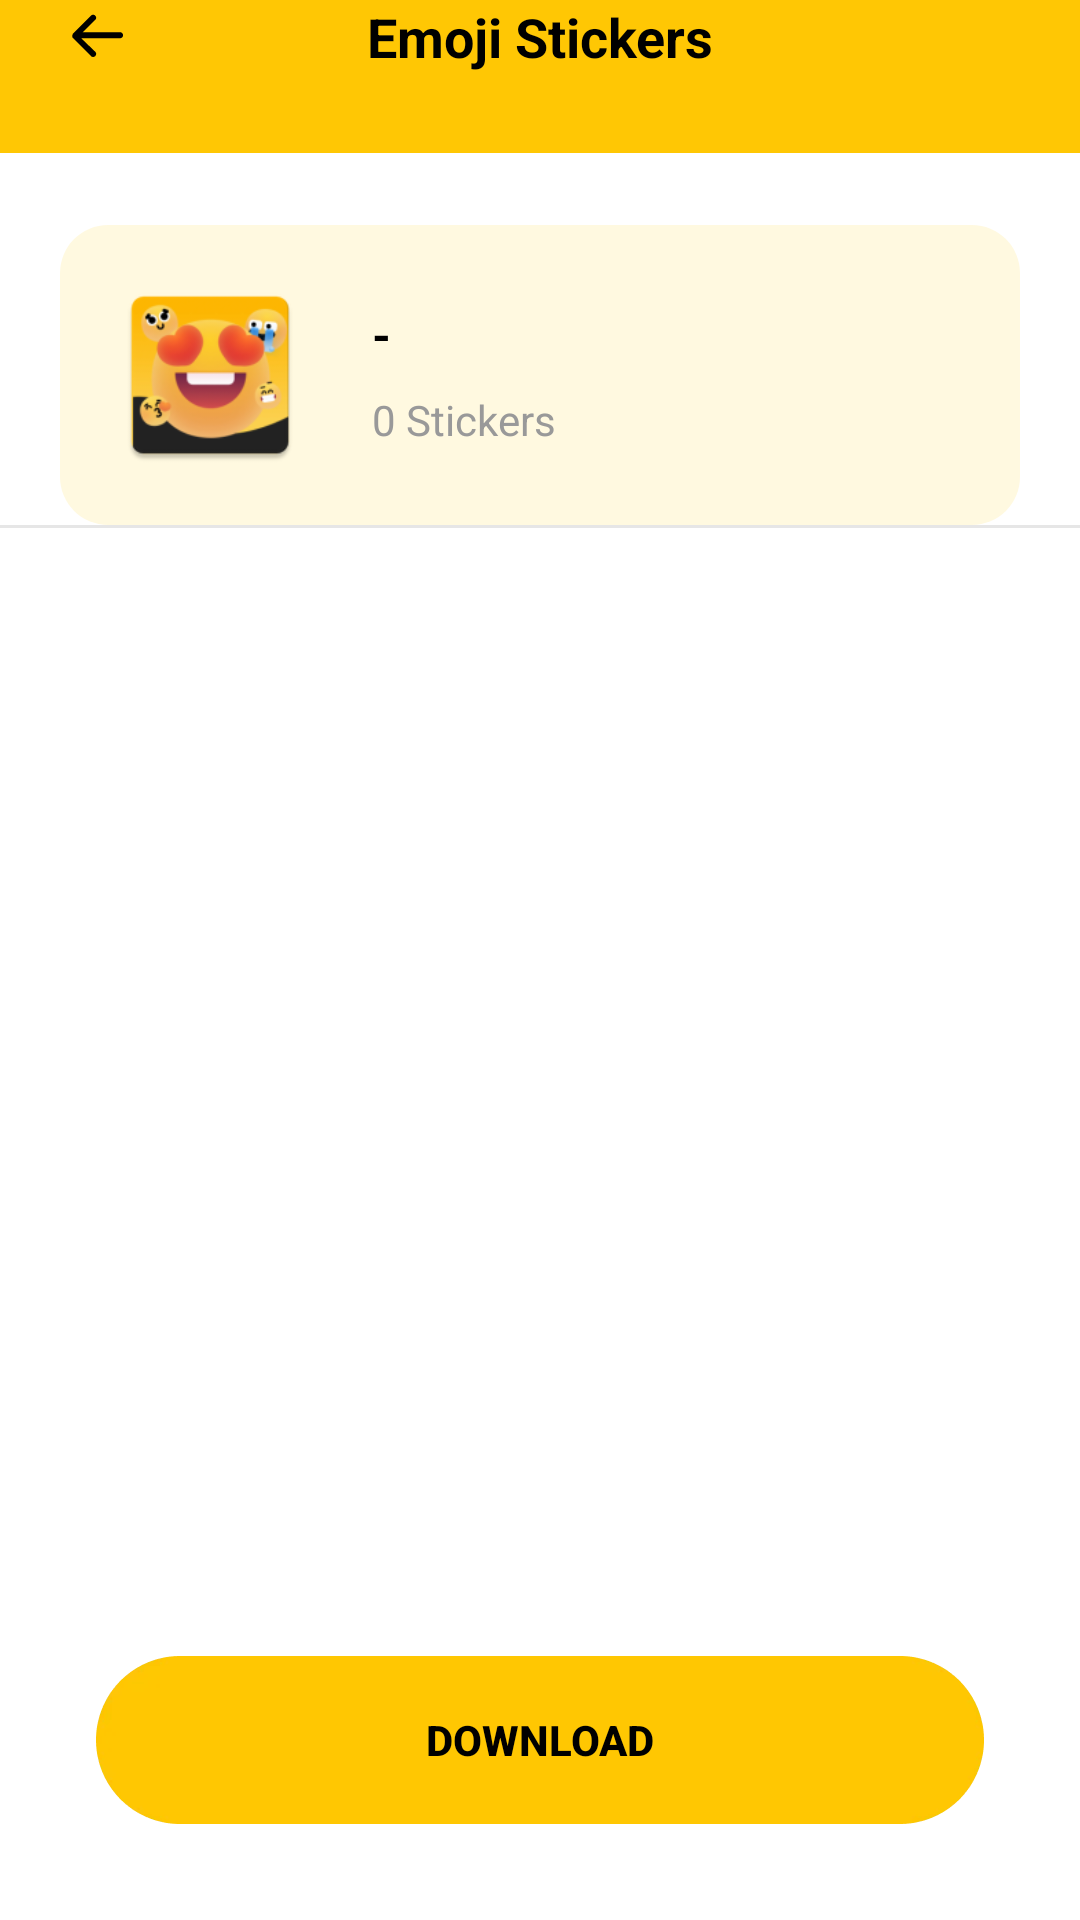

Reconstruct the res/layout file that produces this screen, plus the resources it refers to.
<!-- AndroidManifest.xml: application theme Theme.EmojiDownload250731 -->
<!-- res/layout/activity_emoji_list.xml -->
<?xml version="1.0" encoding="utf-8"?>
<androidx.constraintlayout.widget.ConstraintLayout xmlns:android="http://schemas.android.com/apk/res/android"
    xmlns:app="http://schemas.android.com/apk/res-auto"
    xmlns:tools="http://schemas.android.com/tools"
    android:id="@+id/emoji"
    android:layout_width="match_parent"
    android:layout_height="match_parent"
    android:background="#FFC704">

    <ImageView
        android:id="@+id/img_back"
        android:layout_width="wrap_content"
        android:layout_height="wrap_content"
        android:layout_marginStart="20dp"
        android:src="@mipmap/back_b"
        app:layout_constraintStart_toStartOf="parent"
        app:layout_constraintTop_toTopOf="parent" />

    <androidx.appcompat.widget.AppCompatTextView
        android:id="@+id/tv_title"
        android:layout_width="wrap_content"
        android:layout_height="wrap_content"
        android:text="Emoji Stickers"
        android:textColor="#FF000000"
        android:textSize="18sp"
        android:textStyle="bold"
        app:layout_constraintBottom_toBottomOf="@+id/img_back"
        app:layout_constraintEnd_toEndOf="parent"
        app:layout_constraintStart_toStartOf="parent"
        app:layout_constraintTop_toTopOf="@+id/img_back" />

    <LinearLayout
        android:layout_width="match_parent"
        android:layout_height="0dp"
        android:layout_marginTop="27dp"
        android:background="@color/white"
        android:orientation="vertical"
        app:layout_constraintBottom_toBottomOf="parent"
        app:layout_constraintTop_toBottomOf="@+id/img_back">

        <LinearLayout
            android:id="@+id/layout_flower"
            android:layout_width="match_parent"
            android:layout_height="wrap_content"
            android:layout_marginHorizontal="20dp"
            android:layout_marginTop="24dp"
            android:background="@drawable/bg_set_item"
            android:clickable="true"
            android:focusable="true"
            android:gravity="center_vertical"
            android:orientation="horizontal"
            android:padding="17dp">

            <ImageView
                android:id="@+id/img_icon"
                android:layout_width="66dp"
                android:layout_height="66dp"
                android:scaleType="centerCrop"
                android:src="@mipmap/ic_launcher" />

            <LinearLayout
                android:layout_width="0dp"
                android:layout_height="match_parent"
                android:layout_marginStart="21dp"
                android:layout_weight="1"
                android:gravity="center_vertical"
                android:orientation="vertical">

                <TextView
                    android:id="@+id/tv_name_1"
                    android:layout_width="wrap_content"
                    android:layout_height="wrap_content"
                    android:text="-"
                    android:textColor="#FF000000"
                    android:textSize="16sp"
                    android:textStyle="bold" />

                <TextView
                    android:id="@+id/tv_num1"
                    android:layout_width="wrap_content"
                    android:layout_height="wrap_content"
                    android:layout_marginTop="8dp"
                    android:text="0 Stickers"
                    android:textColor="#FF999999"
                    android:textSize="14sp" />
            </LinearLayout>

        </LinearLayout>

        <View
            android:layout_width="match_parent"
            android:layout_height="1dp"
            android:background="#E6E6E6" />

        <androidx.recyclerview.widget.RecyclerView
            android:id="@+id/rv_emoji"
            android:layout_width="match_parent"
            android:layout_height="0dp"
            android:layout_weight="1"
            android:padding="8dp"
            tools:listitem="@layout/item_emoji" />


        <androidx.appcompat.widget.AppCompatButton
            android:id="@+id/btn_download_all"
            android:layout_width="match_parent"
            android:layout_height="wrap_content"
            android:layout_marginHorizontal="32dp"
            android:layout_marginBottom="32dp"
            android:background="@mipmap/bg_but"
            android:text="Download"
            android:textColor="#FF000000"
            android:textSize="14sp"
            android:textStyle="bold" />


    </LinearLayout>

</androidx.constraintlayout.widget.ConstraintLayout>
<!-- res/layout/item_emoji.xml (included above) -->
<?xml version="1.0" encoding="utf-8"?>
<FrameLayout xmlns:android="http://schemas.android.com/apk/res/android"
    xmlns:app="http://schemas.android.com/apk/res-auto"
    android:layout_width="66dp"
    android:layout_height="66dp"
    android:layout_margin="8dp">

    <LinearLayout
        android:layout_width="match_parent"
        android:layout_height="match_parent"
        android:gravity="center"
        android:orientation="vertical">

        <ImageView
            android:id="@+id/iv_emoji"
            android:layout_width="match_parent"
            android:layout_height="match_parent"/>

    </LinearLayout>

</FrameLayout>
<!-- resources referenced by this layout -->
<resources>
  <!-- drawable bg_set_item (drawable) -->
  <?xml version="1.0" encoding="utf-8"?>
  <shape xmlns:android="http://schemas.android.com/apk/res/android"
      android:shape="rectangle">
      <corners android:radius="16dp"/>
      <solid android:color="#1FFFC800"/>
  </shape>
  <!-- mipmap back_b: webp bitmap (mipmap-xxhdpi, 774 bytes) -->
  <!-- mipmap bg_but: webp bitmap (mipmap-xxhdpi, 2970 bytes) -->
  <!-- mipmap ic_launcher: webp bitmap (mipmap-hdpi, 4866 bytes) -->
  <style name="Theme.EmojiDownload250731" parent="Base.Theme.EmojiDownload250731" />
  <style name="Base.Theme.EmojiDownload250731" parent="Theme.Material3.DayNight.NoActionBar">
          
          
      </style>
  <!-- not gathered from this repository: default colours our renderer supplied (Android Studio template values) -->
  <color name="white">#FFFFFFFF</color>
</resources>
